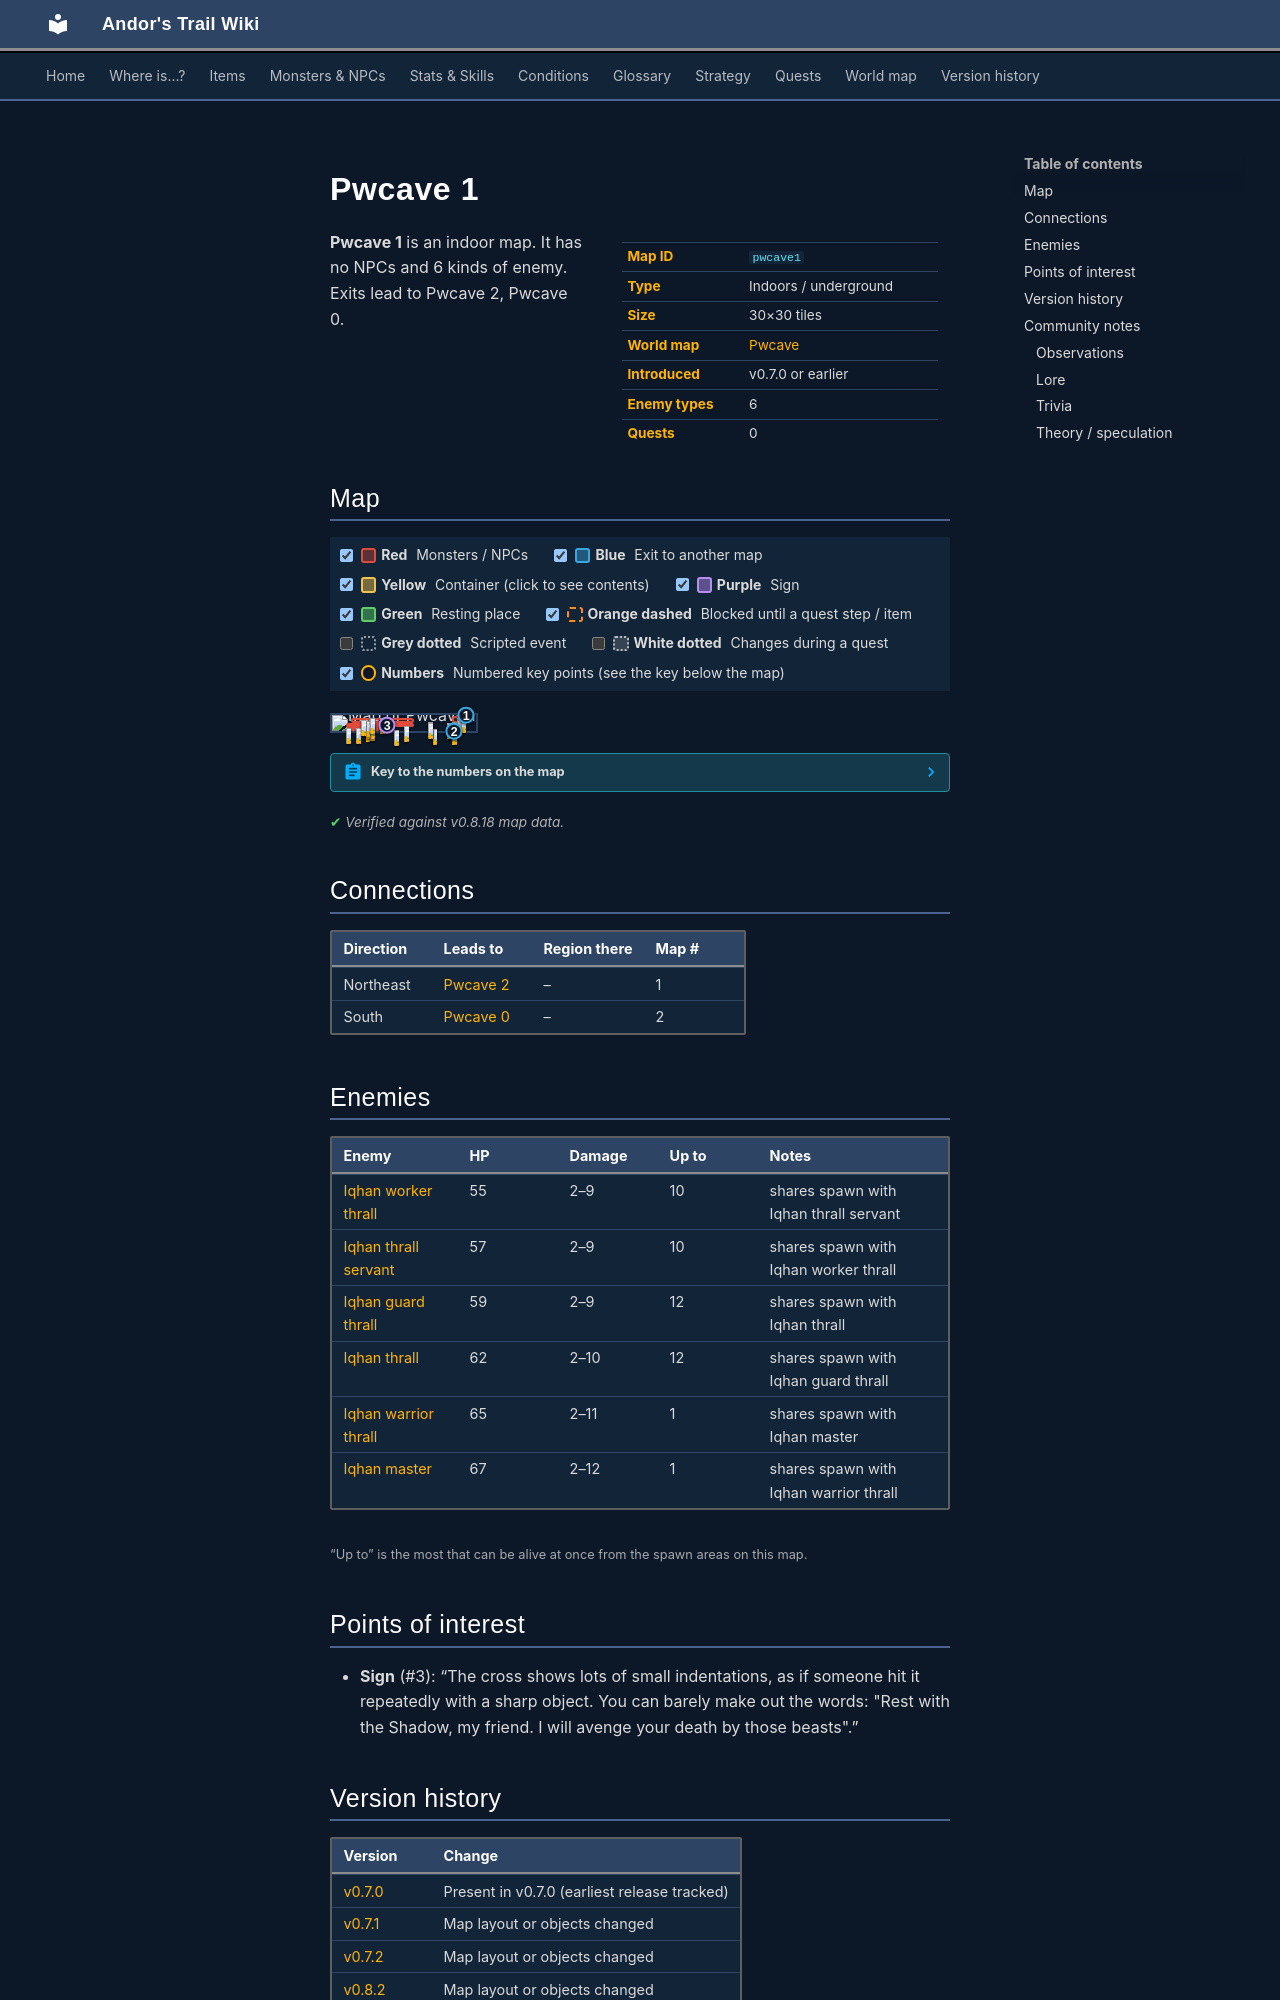

repository: asdfghjkl628/Andor-s-Trail-Wikiiii · page: maps/pwcave1/index.html · generator: mkdocs

---
description: "Pwcave 1 is an indoor location in Andor's Trail. Enemies: Iqhan worker thrall, Iqhan thrall servant, Iqhan guard thrall, Iqhan thrall, Iqhan warrior thrall. Exits to Pwcave 2, Pwcave 0."
---

# Pwcave 1

<div class="infobox" markdown>

| | |
|---|---|
| **Map ID** | `pwcave1` |
| **Type** | Indoors / underground |
| **Size** | 30×30 tiles |
| **World map** | [Pwcave](index.md) |
| **Introduced** | v0.7.0 or earlier |
| **Enemy types** | 6 |
| **Quests** | 0 |

</div>

**Pwcave 1** is an indoor map. It has no NPCs and 6 kinds of enemy. Exits lead to Pwcave 2, Pwcave 0.

## Map

<div class="map-legend" markdown="0"><label class="lg"><input type="checkbox" data-t="spawn" checked><span class="sw sw-spawn"></span><b>Red</b>&nbsp;Monsters / NPCs</label><label class="lg"><input type="checkbox" data-t="mapchange" checked><span class="sw sw-mapchange"></span><b>Blue</b>&nbsp;Exit to another map</label><label class="lg"><input type="checkbox" data-t="container" checked><span class="sw sw-container"></span><b>Yellow</b>&nbsp;Container (click to see contents)</label><label class="lg"><input type="checkbox" data-t="sign" checked><span class="sw sw-sign"></span><b>Purple</b>&nbsp;Sign</label><label class="lg"><input type="checkbox" data-t="rest" checked><span class="sw sw-rest"></span><b>Green</b>&nbsp;Resting place</label><label class="lg"><input type="checkbox" data-t="key" checked><span class="sw sw-key"></span><b>Orange dashed</b>&nbsp;Blocked until a quest step / item</label><label class="lg"><input type="checkbox" data-t="script"><span class="sw sw-script"></span><b>Grey dotted</b>&nbsp;Scripted event</label><label class="lg"><input type="checkbox" data-t="replace"><span class="sw sw-replace"></span><b>White dotted</b>&nbsp;Changes during a quest</label><label class="lg"><input type="checkbox" data-t="pin" checked><span class="sw sw-pin"></span><b>Numbers</b>&nbsp;Numbered key points (see the key below the map)</label></div>

<div class="map-wrap hide-script hide-replace" markdown="0"><img src="../../assets/maps/pwcave1.webp" alt="Map of Pwcave 1" width="960" height="960" loading="lazy"><a id="place-north" class="mo mo-mapchange" href="../pwcave2/#place-south" title="Exit to Pwcave 2" style="left:90.000%;top:0.000%;width:6.667%;height:3.333%"></a><a id="place-south" class="mo mo-mapchange" href="../pwcave0/#place-north" title="Exit to Pwcave 0" style="left:80.000%;top:96.667%;width:10.000%;height:3.333%"></a><span class="mo mo-sign" title="Sign: The cross shows lots of small indentations, as if someone hit it repeatedly with a sharp object. You can barely make out the words: &quot;Rest with the Shadow, my friend. I will avenge your death by those beasts&quot;." style="left:36.667%;top:60.000%;width:3.333%;height:3.333%"></span><span class="mo mo-spawn" title="Spawns: Iqhan guard thrall, Iqhan thrall" style="left:80.000%;top:83.333%;width:10.000%;height:10.000%"></span><span class="mo mo-spawn" title="Spawns: Iqhan guard thrall, Iqhan thrall" style="left:70.000%;top:83.333%;width:3.333%;height:6.667%"></span><span class="mo mo-spawn" title="Spawns: Iqhan master, Iqhan warrior thrall" style="left:43.333%;top:90.000%;width:3.333%;height:3.333%"></span><span class="mo mo-spawn" title="Spawns: Iqhan guard thrall, Iqhan thrall" style="left:10.000%;top:50.000%;width:46.667%;height:26.667%"></span><span class="mo mo-spawn" title="Spawns: Iqhan thrall servant, Iqhan worker thrall" style="left:10.000%;top:76.667%;width:23.333%;height:20.000%"></span><span class="mo mo-spawn" title="Spawns: Iqhan guard thrall, Iqhan thrall" style="left:23.333%;top:46.667%;width:6.667%;height:3.333%"></span><span class="mo mo-spawn" title="Spawns: Iqhan thrall servant, Iqhan worker thrall" style="left:13.333%;top:16.667%;width:43.333%;height:33.333%"></span><span class="mo mo-spawn" title="Spawns: Iqhan guard thrall, Iqhan thrall" style="left:66.667%;top:43.333%;width:3.333%;height:6.667%"></span><span class="mo mo-spawn" title="Spawns: Iqhan guard thrall, Iqhan thrall" style="left:80.000%;top:46.667%;width:3.333%;height:6.667%"></span><span class="mo mo-spawn" title="Spawns: Iqhan thrall servant, Iqhan worker thrall" style="left:83.333%;top:6.667%;width:10.000%;height:40.000%"></span><a class="mob" href="../../monsters/iqhan_2a/" title="Iqhan guard thrall" style="left:83.333%;top:83.333%;width:3.333%;height:3.333%"><img src="../../assets/icons/monsters/monsters_rltiles2_97.png" alt="Iqhan guard thrall"></a><a class="mob" href="../../monsters/iqhan_2a/" title="Iqhan guard thrall" style="left:70.000%;top:83.333%;width:3.333%;height:3.333%"><img src="../../assets/icons/monsters/monsters_rltiles2_97.png" alt="Iqhan guard thrall"></a><a class="mob" href="../../monsters/iqhan_2a/" title="Iqhan guard thrall" style="left:70.000%;top:86.667%;width:3.333%;height:3.333%"><img src="../../assets/icons/monsters/monsters_rltiles2_97.png" alt="Iqhan guard thrall"></a><a class="mob" href="../../monsters/iqhan_3b/" title="Iqhan master" style="left:43.333%;top:90.000%;width:3.333%;height:3.333%"><img src="../../assets/icons/monsters/monsters_rltiles2_129.png" alt="Iqhan master"></a><a class="mob" href="../../monsters/iqhan_2a/" title="Iqhan guard thrall" style="left:23.333%;top:66.667%;width:3.333%;height:3.333%"><img src="../../assets/icons/monsters/monsters_rltiles2_97.png" alt="Iqhan guard thrall"></a><a class="mob" href="../../monsters/iqhan_2a/" title="Iqhan guard thrall" style="left:26.667%;top:60.000%;width:3.333%;height:3.333%"><img src="../../assets/icons/monsters/monsters_rltiles2_97.png" alt="Iqhan guard thrall"></a><a class="mob" href="../../monsters/iqhan_2a/" title="Iqhan guard thrall" style="left:50.000%;top:66.667%;width:3.333%;height:3.333%"><img src="../../assets/icons/monsters/monsters_rltiles2_97.png" alt="Iqhan guard thrall"></a><a class="mob" href="../../monsters/iqhan_1a/" title="Iqhan worker thrall" style="left:16.667%;top:80.000%;width:3.333%;height:3.333%"><img src="../../assets/icons/monsters/monsters_rltiles2_96.png" alt="Iqhan worker thrall"></a><a class="mob" href="../../monsters/iqhan_1a/" title="Iqhan worker thrall" style="left:10.000%;top:80.000%;width:3.333%;height:3.333%"><img src="../../assets/icons/monsters/monsters_rltiles2_96.png" alt="Iqhan worker thrall"></a><a class="mob" href="../../monsters/iqhan_2a/" title="Iqhan guard thrall" style="left:26.667%;top:46.667%;width:3.333%;height:3.333%"><img src="../../assets/icons/monsters/monsters_rltiles2_97.png" alt="Iqhan guard thrall"></a><a class="mob" href="../../monsters/iqhan_2b/" title="Iqhan thrall" style="left:23.333%;top:46.667%;width:3.333%;height:3.333%"><img src="../../assets/icons/monsters/monsters_rltiles2_97.png" alt="Iqhan thrall"></a><a class="mob" href="../../monsters/iqhan_1a/" title="Iqhan worker thrall" style="left:23.333%;top:36.667%;width:3.333%;height:3.333%"><img src="../../assets/icons/monsters/monsters_rltiles2_96.png" alt="Iqhan worker thrall"></a><a class="mob" href="../../monsters/iqhan_1b/" title="Iqhan thrall servant" style="left:26.667%;top:16.667%;width:3.333%;height:3.333%"><img src="../../assets/icons/monsters/monsters_rltiles2_96.png" alt="Iqhan thrall servant"></a><a class="mob" href="../../monsters/iqhan_1a/" title="Iqhan worker thrall" style="left:20.000%;top:30.000%;width:3.333%;height:3.333%"><img src="../../assets/icons/monsters/monsters_rltiles2_96.png" alt="Iqhan worker thrall"></a><a class="mob" href="../../monsters/iqhan_1a/" title="Iqhan worker thrall" style="left:33.333%;top:20.000%;width:3.333%;height:3.333%"><img src="../../assets/icons/monsters/monsters_rltiles2_96.png" alt="Iqhan worker thrall"></a><a class="mob" href="../../monsters/iqhan_2b/" title="Iqhan thrall" style="left:66.667%;top:43.333%;width:3.333%;height:3.333%"><img src="../../assets/icons/monsters/monsters_rltiles2_97.png" alt="Iqhan thrall"></a><a class="mob" href="../../monsters/iqhan_2a/" title="Iqhan guard thrall" style="left:66.667%;top:46.667%;width:3.333%;height:3.333%"><img src="../../assets/icons/monsters/monsters_rltiles2_97.png" alt="Iqhan guard thrall"></a><a class="mob" href="../../monsters/iqhan_2b/" title="Iqhan thrall" style="left:80.000%;top:50.000%;width:3.333%;height:3.333%"><img src="../../assets/icons/monsters/monsters_rltiles2_97.png" alt="Iqhan thrall"></a><a class="mob" href="../../monsters/iqhan_2b/" title="Iqhan thrall" style="left:80.000%;top:46.667%;width:3.333%;height:3.333%"><img src="../../assets/icons/monsters/monsters_rltiles2_97.png" alt="Iqhan thrall"></a><a class="mob" href="../../monsters/iqhan_1b/" title="Iqhan thrall servant" style="left:86.667%;top:30.000%;width:3.333%;height:3.333%"><img src="../../assets/icons/monsters/monsters_rltiles2_96.png" alt="Iqhan thrall servant"></a><a class="mob" href="../../monsters/iqhan_1a/" title="Iqhan worker thrall" style="left:90.000%;top:13.333%;width:3.333%;height:3.333%"><img src="../../assets/icons/monsters/monsters_rltiles2_96.png" alt="Iqhan worker thrall"></a><a class="mob" href="../../monsters/iqhan_1b/" title="Iqhan thrall servant" style="left:83.333%;top:40.000%;width:3.333%;height:3.333%"><img src="../../assets/icons/monsters/monsters_rltiles2_96.png" alt="Iqhan thrall servant"></a><a class="mob" href="../../monsters/iqhan_1a/" title="Iqhan worker thrall" style="left:83.333%;top:43.333%;width:3.333%;height:3.333%"><img src="../../assets/icons/monsters/monsters_rltiles2_96.png" alt="Iqhan worker thrall"></a><a class="pin pin-exit" href="#key-1" style="left:93.333%;top:1.667%" title="Exit (northeast): to [Pwcave 2](pwcave2.md)">1</a><a class="pin pin-exit" href="#key-2" style="left:85.000%;top:98.333%" title="Exit (south): to [Pwcave 0](pwcave0.md)">2</a><a class="pin pin-sign" href="#key-3" style="left:38.333%;top:61.667%" title="Sign: “The cross shows lots of small indentations, as if someone hit it repeatedly with a sharp object. You can barely make out the words: &quot;Rest with the Shadow, my friend. I will avenge your death by those beasts&quot;.”">3</a></div>

??? abstract "Key to the numbers on the map"

    | # | What | Details |
    |---|---|---|
    | <span id="key-1"></span>1 | Exit (northeast) | to [Pwcave 2](pwcave2.md) |
    | <span id="key-2"></span>2 | Exit (south) | to [Pwcave 0](pwcave0.md) |
    | <span id="key-3"></span>3 | Sign | “The cross shows lots of small indentations, as if someone hit it repeatedly with a sharp object. You can barely make out the words: "Rest with the Shadow, my friend. I will avenge your death by those beasts".” |


<p class="verified">Verified against v0.8.18 map data.</p>

## Connections

| Direction | Leads to | Region there | Map # |
|---|---|---|---|
| Northeast | [Pwcave 2](pwcave2.md) | – | 1 |
| South | [Pwcave 0](pwcave0.md) | – | 2 |
